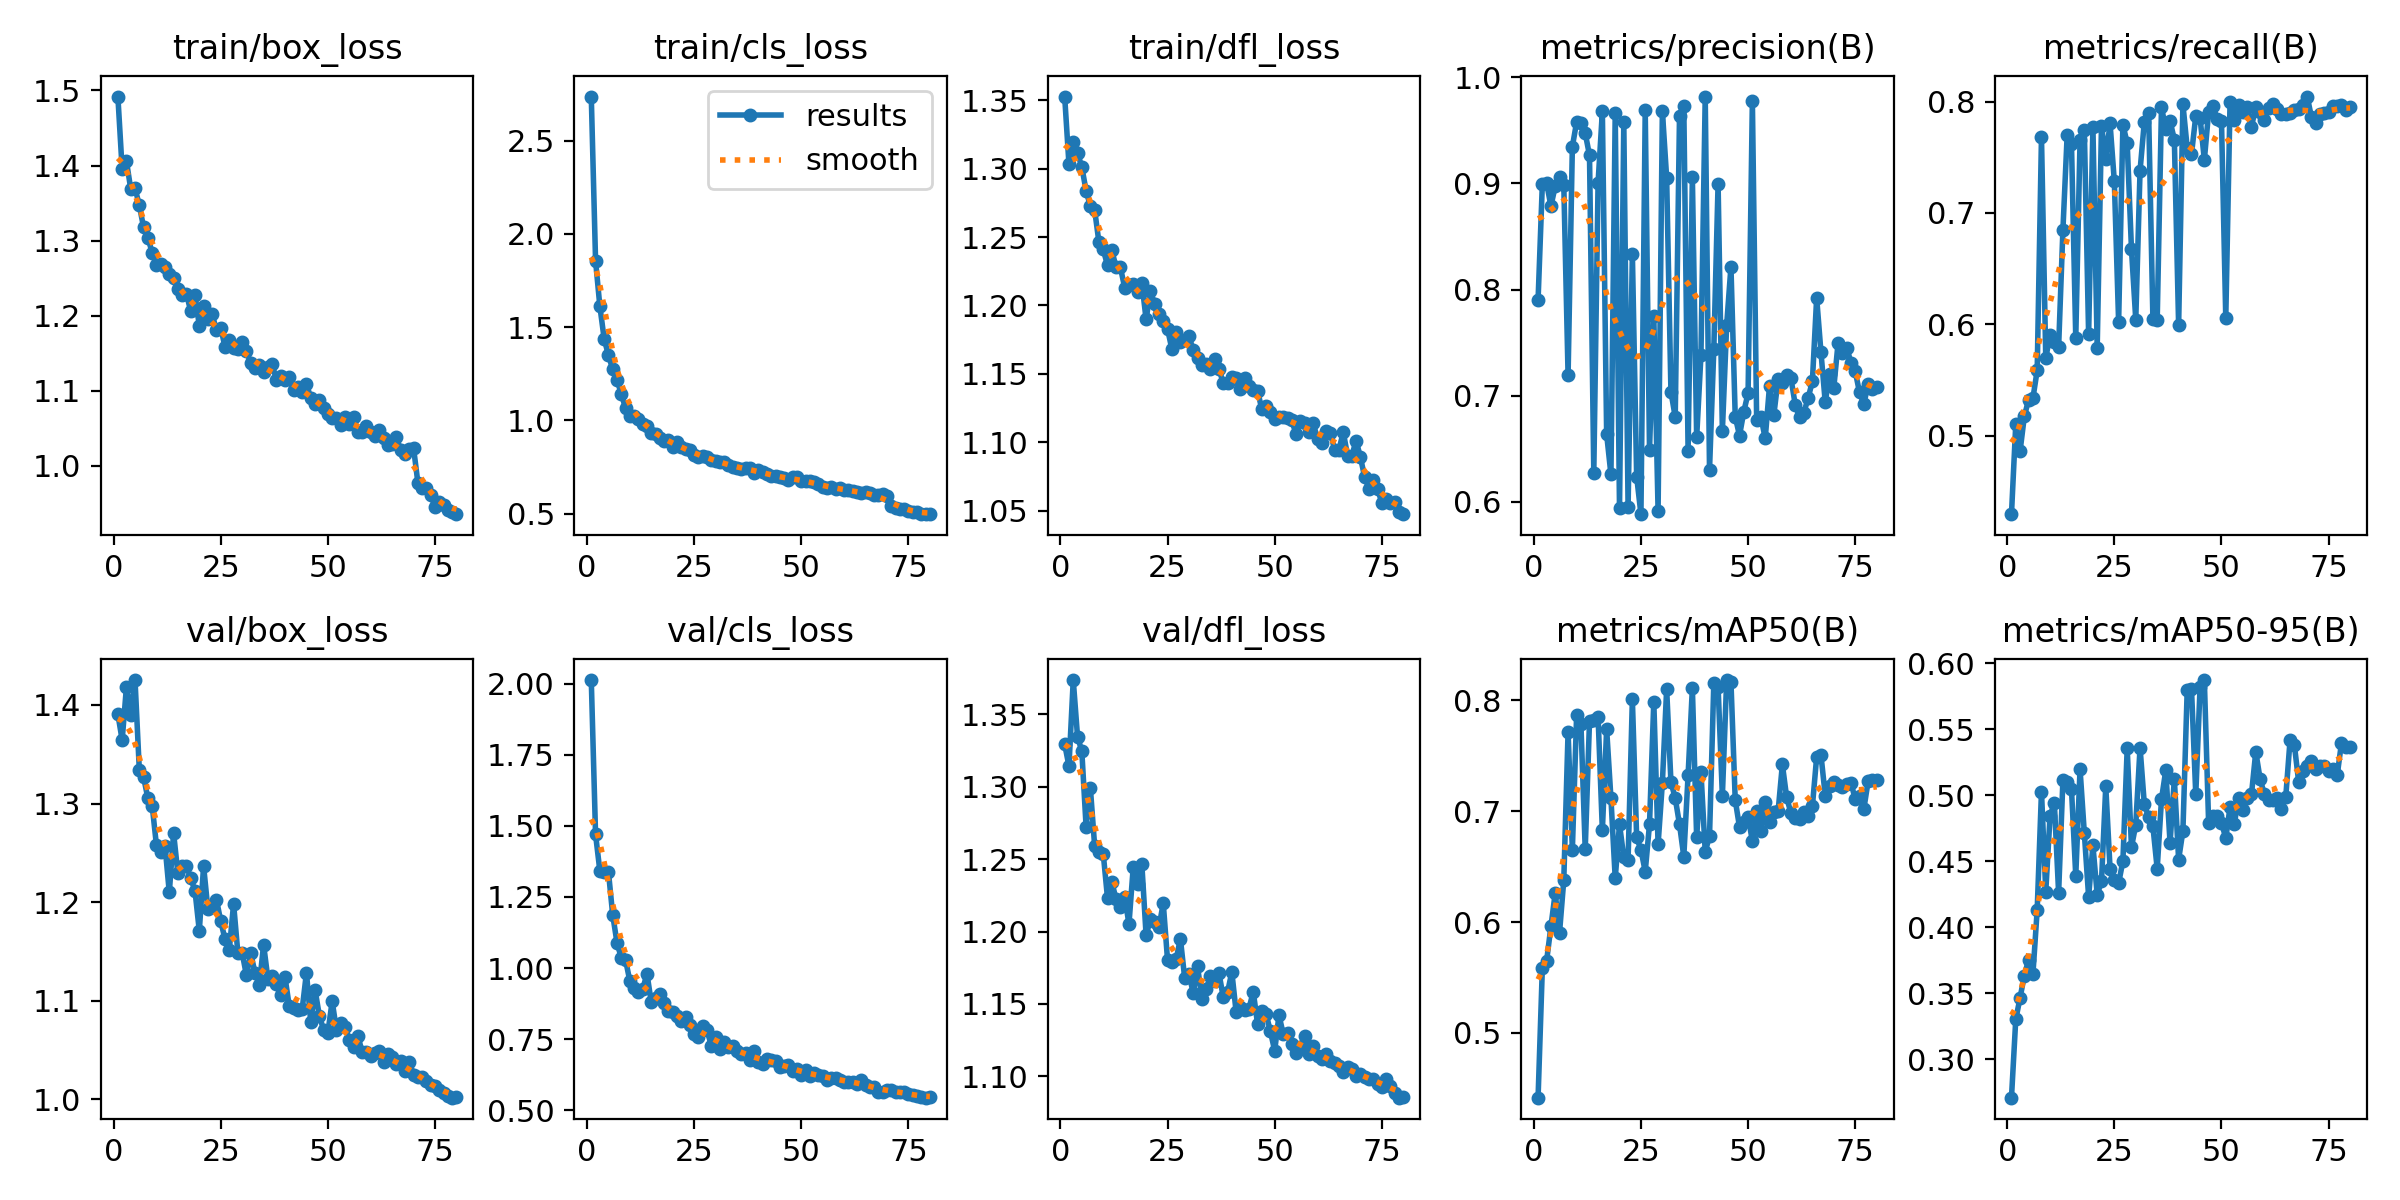

The table this chart was drawn from, first rows:
epoch, time, train/box_loss, train/cls_loss, train/dfl_loss, metrics/precision(B), metrics/recall(B), metrics/mAP50(B), metrics/mAP50-95(B), val/box_loss, val/cls_loss, val/dfl_loss, lr/pg0, lr/pg1, lr/pg2
1, 49.86, 1.492, 2.736, 1.353, 0.7901, 0.4294, 0.4416, 0.271, 1.391, 2.012, 1.329, 0.0004136, 0.0004136, 0.0004136
2, 96.59, 1.395, 1.856, 1.303, 0.8998, 0.51, 0.559, 0.3303, 1.364, 1.47, 1.314, 0.00082, 0.00082, 0.00082
3, 141.3, 1.406, 1.613, 1.32, 0.9, 0.4858, 0.5651, 0.3466, 1.419, 1.342, 1.374, 0.001216, 0.001216, 0.001216
4, 185.6, 1.369, 1.439, 1.311, 0.8785, 0.5172, 0.5961, 0.3634, 1.389, 1.338, 1.335, 0.001204, 0.001204, 0.001204
5, 229.6, 1.37, 1.35, 1.301, 0.8974, 0.5323, 0.6262, 0.3757, 1.425, 1.339, 1.325, 0.001188, 0.001188, 0.001188
6, 274.8, 1.347, 1.275, 1.284, 0.9057, 0.5334, 0.5901, 0.3644, 1.334, 1.187, 1.272, 0.001173, 0.001173, 0.001173
7, 318.7, 1.318, 1.215, 1.272, 0.8989, 0.5586, 0.6378, 0.4132, 1.327, 1.089, 1.299, 0.001157, 0.001157, 0.001157
8, 362.5, 1.304, 1.144, 1.27, 0.7191, 0.7683, 0.7715, 0.5029, 1.305, 1.036, 1.259, 0.001142, 0.001142, 0.001142
9, 407.4, 1.284, 1.065, 1.246, 0.9347, 0.5694, 0.6653, 0.4271, 1.298, 1.029, 1.255, 0.001126, 0.001126, 0.001126
10, 451.8, 1.268, 1.024, 1.241, 0.9579, 0.5906, 0.787, 0.4842, 1.258, 0.9545, 1.254, 0.001111, 0.001111, 0.001111
11, 495.8, 1.268, 1.026, 1.229, 0.9568, 0.5837, 0.7783, 0.4946, 1.251, 0.9295, 1.223, 0.001095, 0.001095, 0.001095
12, 539.4, 1.264, 1.009, 1.24, 0.9473, 0.5796, 0.6655, 0.4261, 1.257, 0.9163, 1.234, 0.00108, 0.00108, 0.00108
13, 584.5, 1.255, 0.9793, 1.228, 0.9265, 0.6846, 0.7812, 0.5115, 1.21, 0.9263, 1.222, 0.001064, 0.001064, 0.001064
14, 628.5, 1.25, 0.9712, 1.228, 0.6272, 0.7704, 0.7825, 0.5101, 1.27, 0.9796, 1.217, 0.001049, 0.001049, 0.001049
15, 672.6, 1.236, 0.9337, 1.213, 0.9006, 0.7619, 0.7852, 0.5046, 1.229, 0.88, 1.224, 0.001033, 0.001033, 0.001033
16, 718.2, 1.228, 0.9266, 1.215, 0.9678, 0.5875, 0.6827, 0.439, 1.236, 0.8945, 1.205, 0.001018, 0.001018, 0.001018
17, 762.3, 1.229, 0.9061, 1.216, 0.6637, 0.7657, 0.7738, 0.5198, 1.237, 0.9087, 1.245, 0.001002, 0.001002, 0.001002
18, 806.1, 1.206, 0.8922, 1.209, 0.6258, 0.7741, 0.7115, 0.4713, 1.224, 0.8762, 1.233, 0.000987, 0.000987, 0.000987
19, 851.3, 1.228, 0.8957, 1.217, 0.9663, 0.5909, 0.6394, 0.4232, 1.211, 0.8504, 1.247, 0.0009716, 0.0009716, 0.0009716
20, 894.8, 1.186, 0.8585, 1.19, 0.5938, 0.7772, 0.6881, 0.4621, 1.171, 0.8457, 1.197, 0.0009561, 0.0009561, 0.0009561
21, 938.9, 1.213, 0.8833, 1.211, 0.9575, 0.5791, 0.6583, 0.4249, 1.237, 0.8307, 1.208, 0.0009406, 0.0009406, 0.0009406
22, 982.5, 1.195, 0.8579, 1.201, 0.5947, 0.7782, 0.6562, 0.4348, 1.193, 0.8124, 1.207, 0.0009252, 0.0009252, 0.0009252
23, 1027, 1.202, 0.8453, 1.194, 0.8338, 0.7487, 0.8007, 0.5068, 1.196, 0.8282, 1.203, 0.0009097, 0.0009097, 0.0009097
24, 1071, 1.181, 0.8426, 1.188, 0.6238, 0.7803, 0.6763, 0.4445, 1.202, 0.7994, 1.22, 0.0008942, 0.0008942, 0.0008942
25, 1115, 1.184, 0.8166, 1.183, 0.5884, 0.7282, 0.6651, 0.4357, 1.181, 0.769, 1.18, 0.0008787, 0.0008787, 0.0008787
26, 1160, 1.158, 0.8045, 1.168, 0.9687, 0.602, 0.6455, 0.4334, 1.162, 0.756, 1.179, 0.0008633, 0.0008633, 0.0008633
27, 1204, 1.168, 0.8096, 1.181, 0.6492, 0.7793, 0.6881, 0.4504, 1.152, 0.7959, 1.181, 0.0008478, 0.0008478, 0.0008478
28, 1247, 1.157, 0.804, 1.173, 0.7747, 0.7625, 0.7988, 0.5356, 1.198, 0.7828, 1.195, 0.0008323, 0.0008323, 0.0008323
29, 1292, 1.156, 0.7883, 1.175, 0.5918, 0.6672, 0.67, 0.4608, 1.148, 0.7271, 1.168, 0.0008169, 0.0008169, 0.0008169
30, 1337, 1.165, 0.7833, 1.177, 0.9682, 0.604, 0.7254, 0.4777, 1.148, 0.7581, 1.17, 0.0008014, 0.0008014, 0.0008014
31, 1381, 1.153, 0.777, 1.167, 0.9052, 0.7379, 0.81, 0.5363, 1.125, 0.7149, 1.158, 0.0007859, 0.0007859, 0.0007859
32, 1425, 1.137, 0.775, 1.162, 0.7037, 0.7819, 0.7264, 0.4932, 1.148, 0.7414, 1.176, 0.0007705, 0.0007705, 0.0007705
33, 1470, 1.13, 0.7595, 1.156, 0.68, 0.7898, 0.7116, 0.4835, 1.128, 0.7218, 1.154, 0.000755, 0.000755, 0.000755
34, 1513, 1.134, 0.7486, 1.157, 0.9639, 0.6047, 0.688, 0.4765, 1.116, 0.7256, 1.16, 0.0007395, 0.0007395, 0.0007395
35, 1557, 1.125, 0.7448, 1.153, 0.9728, 0.6038, 0.6589, 0.4444, 1.157, 0.7082, 1.169, 0.0007241, 0.0007241, 0.0007241
36, 1602, 1.131, 0.7416, 1.161, 0.6483, 0.795, 0.7323, 0.497, 1.122, 0.6971, 1.166, 0.0007086, 0.0007086, 0.0007086
37, 1645, 1.135, 0.7449, 1.154, 0.9059, 0.775, 0.8109, 0.519, 1.125, 0.7007, 1.171, 0.0006931, 0.0006931, 0.0006931
38, 1690, 1.114, 0.7456, 1.143, 0.6607, 0.7824, 0.6763, 0.4641, 1.117, 0.6757, 1.155, 0.0006777, 0.0006777, 0.0006777
39, 1734, 1.119, 0.7208, 1.143, 0.738, 0.7659, 0.7354, 0.5124, 1.106, 0.7072, 1.158, 0.0006622, 0.0006622, 0.0006622
40, 1778, 1.114, 0.7342, 1.147, 0.9818, 0.599, 0.6633, 0.4514, 1.124, 0.6687, 1.172, 0.0006467, 0.0006467, 0.0006467
41, 1821, 1.119, 0.7238, 1.147, 0.6303, 0.7976, 0.6774, 0.4731, 1.094, 0.6616, 1.145, 0.0006312, 0.0006312, 0.0006312
42, 1865, 1.101, 0.7138, 1.139, 0.7436, 0.7582, 0.8151, 0.5798, 1.093, 0.682, 1.148, 0.0006158, 0.0006158, 0.0006158
43, 1910, 1.104, 0.7009, 1.147, 0.8997, 0.7527, 0.8121, 0.5809, 1.09, 0.6786, 1.146, 0.0006003, 0.0006003, 0.0006003
44, 1954, 1.099, 0.7001, 1.141, 0.6667, 0.7869, 0.7136, 0.5007, 1.091, 0.6743, 1.147, 0.0005848, 0.0005848, 0.0005848
45, 1997, 1.109, 0.6965, 1.138, 0.7664, 0.7856, 0.8181, 0.5818, 1.128, 0.6523, 1.158, 0.0005694, 0.0005694, 0.0005694
46, 2042, 1.09, 0.6925, 1.138, 0.8216, 0.7476, 0.8166, 0.5874, 1.078, 0.6569, 1.136, 0.0005539, 0.0005539, 0.0005539
47, 2087, 1.083, 0.679, 1.124, 0.6803, 0.7908, 0.71, 0.479, 1.111, 0.6596, 1.145, 0.0005384, 0.0005384, 0.0005384
48, 2131, 1.088, 0.6942, 1.127, 0.6623, 0.7961, 0.6855, 0.4842, 1.085, 0.6381, 1.143, 0.000523, 0.000523, 0.000523
49, 2176, 1.077, 0.6944, 1.122, 0.6849, 0.784, 0.6903, 0.4841, 1.07, 0.6443, 1.131, 0.0005075, 0.0005075, 0.0005075
50, 2220, 1.069, 0.6727, 1.117, 0.7024, 0.7824, 0.695, 0.4794, 1.068, 0.624, 1.118, 0.000492, 0.000492, 0.000492
51, 2264, 1.063, 0.6737, 1.119, 0.9777, 0.6055, 0.6729, 0.4676, 1.099, 0.6427, 1.142, 0.0004766, 0.0004766, 0.0004766
52, 2308, 1.064, 0.6737, 1.118, 0.6768, 0.7998, 0.7002, 0.4912, 1.07, 0.619, 1.129, 0.0004611, 0.0004611, 0.0004611
53, 2353, 1.055, 0.6717, 1.118, 0.6797, 0.7833, 0.6825, 0.4786, 1.077, 0.6317, 1.13, 0.0004456, 0.0004456, 0.0004456
54, 2396, 1.066, 0.6573, 1.116, 0.6598, 0.7971, 0.7084, 0.4983, 1.073, 0.6242, 1.122, 0.0004302, 0.0004302, 0.0004302
55, 2440, 1.056, 0.6438, 1.106, 0.7091, 0.7903, 0.6898, 0.4892, 1.06, 0.62, 1.116, 0.0004147, 0.0004147, 0.0004147
56, 2485, 1.065, 0.6395, 1.116, 0.6816, 0.795, 0.6991, 0.4981, 1.053, 0.6082, 1.121, 0.0003992, 0.0003992, 0.0003992
57, 2529, 1.045, 0.6414, 1.114, 0.7154, 0.7772, 0.6997, 0.5011, 1.064, 0.6136, 1.128, 0.0003837, 0.0003837, 0.0003837
58, 2573, 1.045, 0.6339, 1.108, 0.7122, 0.7955, 0.742, 0.533, 1.048, 0.6132, 1.115, 0.0003683, 0.0003683, 0.0003683
59, 2618, 1.052, 0.6382, 1.114, 0.7193, 0.7904, 0.7123, 0.5127, 1.047, 0.6077, 1.121, 0.0003528, 0.0003528, 0.0003528
60, 2662, 1.046, 0.6287, 1.102, 0.7162, 0.7835, 0.6983, 0.5008, 1.044, 0.6, 1.114, 0.0003373, 0.0003373, 0.0003373
... 20 more rows
